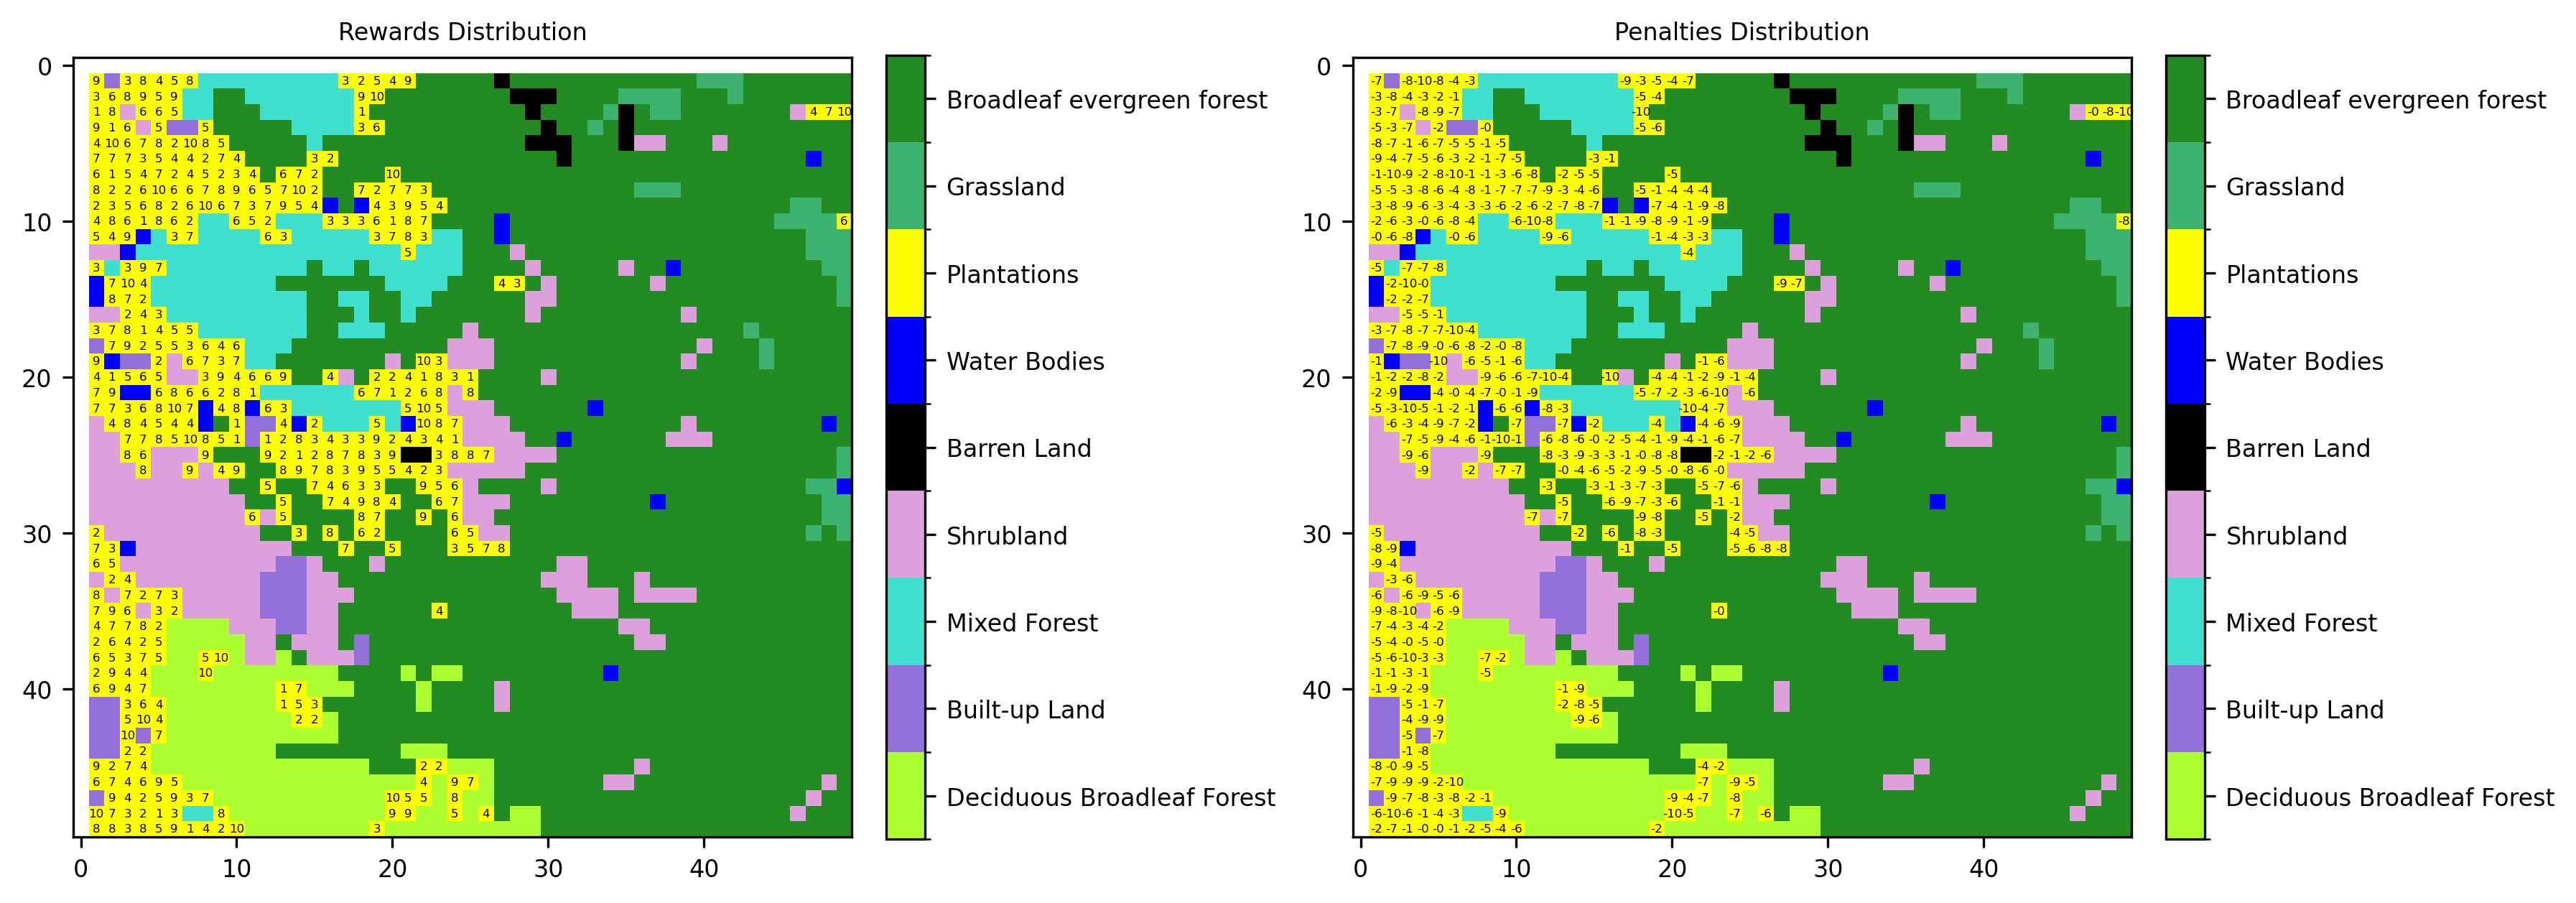

Values plotted in this chart, from the file beside it:
targetID, row, col, reward, penalty
1, 1, 1, 9.227, -6.502
2, 1, 3, 3.472, -7.713
3, 1, 4, 7.745, -9.879
4, 1, 5, 4.083, -8.042
5, 1, 6, 5.404, -4.269
6, 1, 7, 8.469, -3.222
7, 1, 17, 2.957, -9.064
8, 1, 18, 1.871, -2.867
9, 1, 19, 5.458, -5.309
10, 1, 20, 3.682, -3.617
11, 1, 21, 8.785, -7.198
12, 2, 1, 3.259, -2.526
13, 2, 2, 6.47, -7.792
14, 2, 3, 7.587, -4.06
15, 2, 4, 9.336, -3.2
16, 2, 5, 4.576, -2.356
17, 2, 6, 9.143, -1.403
18, 2, 18, 8.674, -5.108
19, 2, 19, 9.565, -4.295
20, 3, 1, 1.32, -3.179
21, 3, 2, 7.587, -6.588
22, 3, 4, 6.423, -7.902
23, 3, 5, 6.038, -8.914
24, 3, 6, 5.071, -7.377
25, 3, 18, 1.029, -9.557
26, 3, 47, 4.472, -0.2011
27, 3, 48, 7.482, -7.667
28, 3, 49, 9.842, -9.927
29, 4, 1, 8.77, -5.412
30, 4, 2, 1.257, -2.956
31, 4, 3, 6.214, -6.967
32, 4, 5, 5.23, -1.75
33, 4, 8, 4.542, -0.3502
34, 4, 18, 3.056, -5.259
35, 4, 19, 6.496, -5.734
36, 5, 1, 4.422, -8.442
37, 5, 2, 9.945, -7.464
38, 5, 3, 6.424, -1.209
39, 5, 4, 6.85, -6.083
40, 5, 5, 8.282, -6.642
41, 5, 6, 1.672, -5.202
42, 5, 7, 9.502, -5.158
43, 5, 8, 8.487, -1.301
44, 5, 9, 5.335, -5.334
45, 6, 1, 6.943, -8.544
46, 6, 2, 6.924, -3.886
47, 6, 3, 6.837, -7.486
48, 6, 4, 3.255, -5.266
49, 6, 5, 5.326, -5.782
50, 6, 6, 3.563, -3.033
51, 6, 7, 4.142, -2.196
52, 6, 8, 2.451, -0.7182
53, 6, 9, 6.705, -7.317
54, 6, 10, 4.185, -4.804
55, 6, 15, 3.239, -2.744
56, 6, 16, 1.576, -1.282
57, 7, 1, 5.713, -1.423
58, 7, 2, 1.354, -9.988
59, 7, 3, 4.655, -9.182
60, 7, 4, 3.843, -1.716
... 378 more rows
